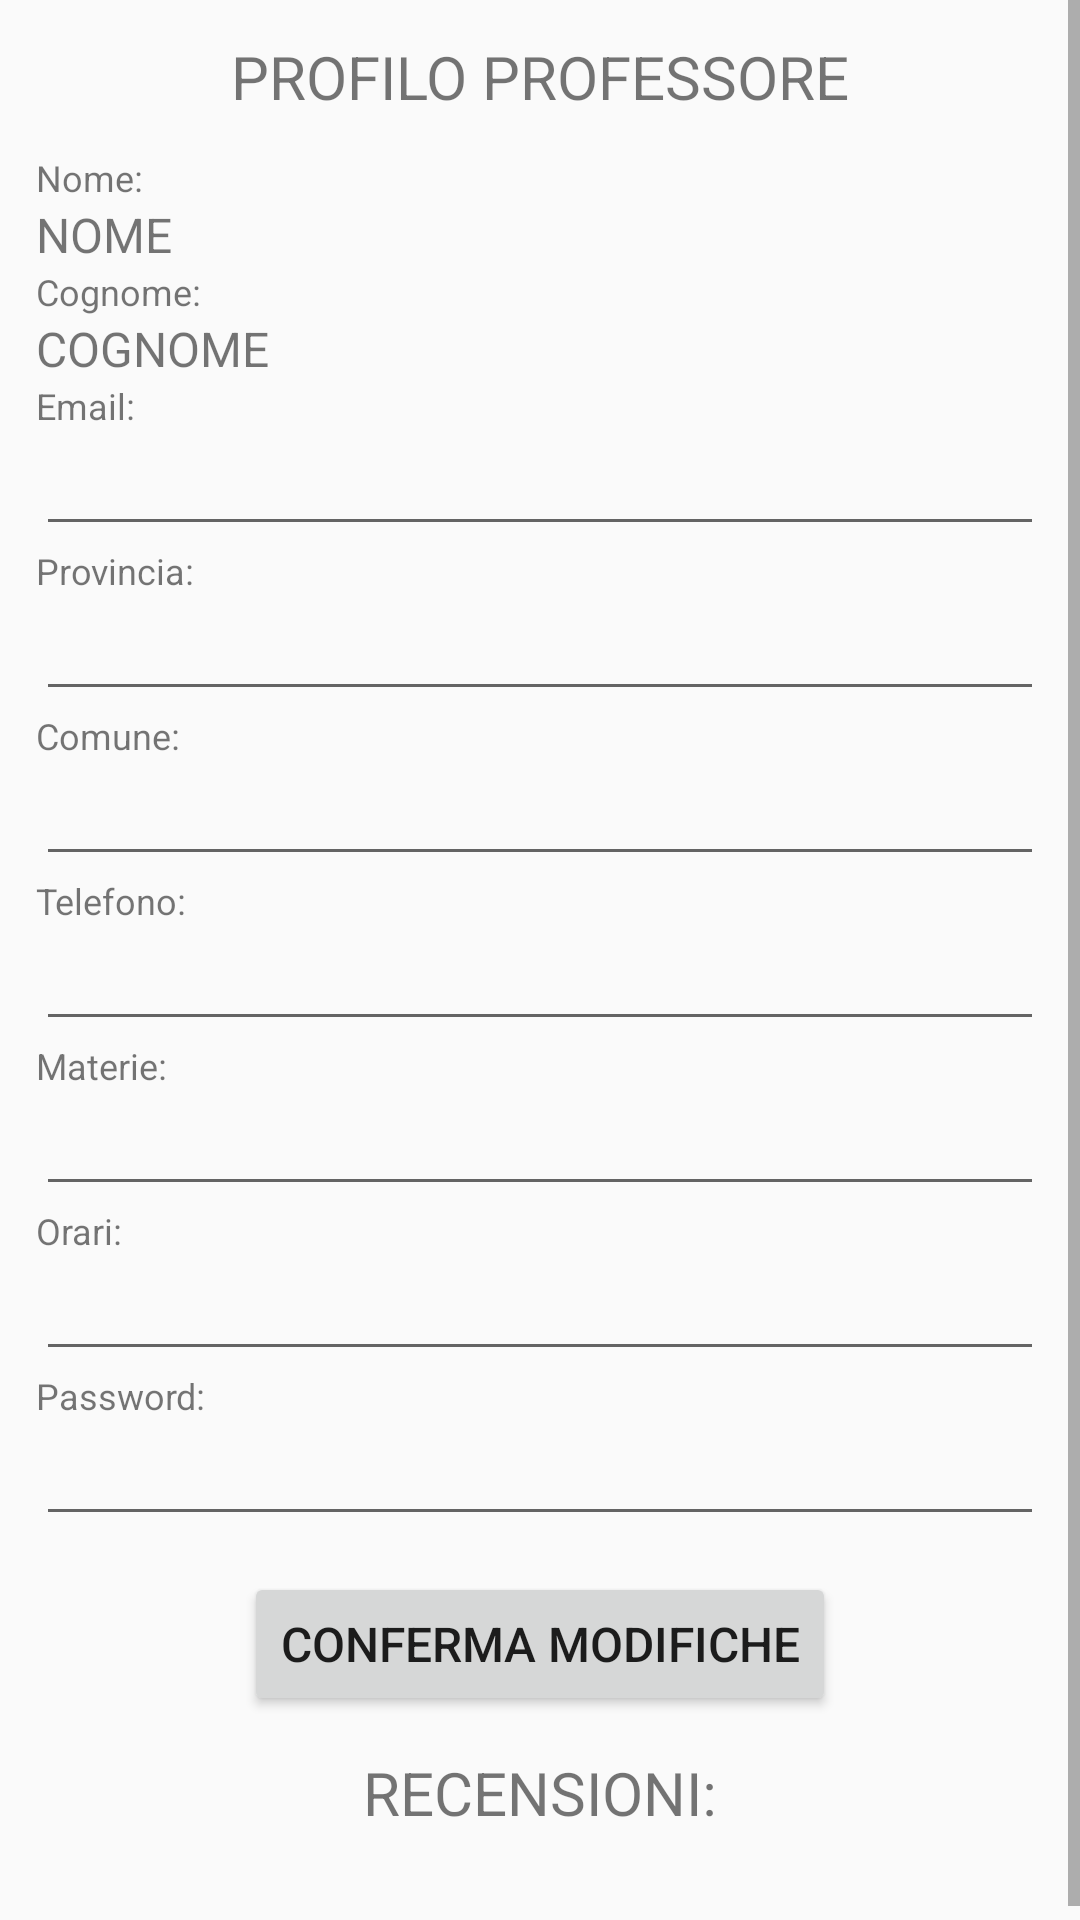

This screen was rendered from an Android layout file. Write that file and the resources it references.
<!-- AndroidManifest.xml: application theme AppTheme -->
<!-- res/layout/fragment_teacher_login.xml -->
<?xml version="1.0" encoding="utf-8"?>
<ScrollView xmlns:android="http://schemas.android.com/apk/res/android"
    xmlns:app="http://schemas.android.com/apk/res-auto"
    android:layout_width="match_parent"
    android:layout_height="match_parent">

    <LinearLayout
        android:layout_width="match_parent"
        android:layout_height="wrap_content"
        android:orientation="vertical">

        <TextView
            android:id="@+id/profile_title"
            android:layout_width="match_parent"
            android:layout_height="wrap_content"
            android:gravity="center"
            android:padding="12dp"
            android:text="@string/fragment_teacher_title"
            android:textSize="20sp" />

        <TextView
            android:id="@+id/profile_name"
            android:layout_width="wrap_content"
            android:layout_height="wrap_content"
            android:paddingLeft="12dp"
            android:text="@string/fragment_teacher_name_title"
            android:textSize="12sp" />

        <TextView
            android:id="@+id/profile_name_login"
            android:layout_width="match_parent"
            android:layout_height="wrap_content"
            android:paddingLeft="12dp"
            android:text="@string/fragment_teacher_name"
            android:textSize="16sp" />

        <TextView
            android:id="@+id/profile_surname"
            android:layout_width="wrap_content"
            android:layout_height="wrap_content"
            android:paddingLeft="12dp"
            android:text="@string/fragment_teacher_surname_title"
            android:textSize="12sp" />

        <TextView
            android:id="@+id/profile_surname_login"
            android:layout_width="match_parent"
            android:layout_height="wrap_content"
            android:paddingLeft="12dp"
            android:text="@string/fragment_teacher_surname"
            android:textSize="16sp" />

        <TextView
            android:id="@+id/profile_email"
            android:layout_width="wrap_content"
            android:layout_height="wrap_content"
            android:paddingLeft="12dp"
            android:text="@string/fragment_teacher_email_title"
            android:textSize="12sp" />

        <EditText
            android:id="@+id/profile_email_login"
            android:layout_width="match_parent"
            android:layout_height="wrap_content"
            android:layout_marginHorizontal="12dp"
            android:textSize="16sp" />

        <TextView
            android:id="@+id/profile_place_1"
            android:layout_width="wrap_content"
            android:layout_height="wrap_content"
            android:paddingLeft="12dp"
            android:text="@string/fragment_teacher_place_1_title"
            android:textSize="12sp" />

        <EditText
            android:id="@+id/profile_place_1_login"
            android:layout_width="match_parent"
            android:layout_height="wrap_content"
            android:layout_marginHorizontal="12dp"
            android:textSize="16sp" />

        <TextView
            android:id="@+id/profile_place_2"
            android:layout_width="wrap_content"
            android:layout_height="wrap_content"
            android:paddingLeft="12dp"
            android:text="@string/fragment_teacher_place_2_title"
            android:textSize="12sp" />

        <EditText
            android:id="@+id/profile_place_2_login"
            android:layout_width="match_parent"
            android:layout_height="wrap_content"
            android:layout_marginHorizontal="12dp"
            android:textSize="16sp" />

        <TextView
            android:id="@+id/profile_number"
            android:layout_width="wrap_content"
            android:layout_height="wrap_content"
            android:paddingLeft="12dp"
            android:text="@string/fragment_teacher_number_title"
            android:textSize="12sp" />

        <EditText
            android:id="@+id/profile_number_login"
            android:layout_width="match_parent"
            android:layout_height="wrap_content"
            android:layout_marginHorizontal="12dp"
            android:textSize="16sp" />

        <TextView
            android:id="@+id/profile_subjects"
            android:layout_width="wrap_content"
            android:layout_height="wrap_content"
            android:paddingLeft="12dp"
            android:text="@string/fragment_teacher_subjects_title"
            android:textSize="12sp" />

        <EditText
            android:id="@+id/profile_subjects_login"
            android:layout_width="match_parent"
            android:layout_height="wrap_content"
            android:layout_marginHorizontal="12dp"
            android:textSize="16sp" />

        <TextView
            android:id="@+id/profile_hours"
            android:layout_width="wrap_content"
            android:layout_height="wrap_content"
            android:paddingLeft="12dp"
            android:text="@string/fragment_teacher_hours_title"
            android:textSize="12sp" />

        <EditText
            android:id="@+id/profile_hours_login"
            android:layout_width="match_parent"
            android:layout_height="wrap_content"
            android:layout_marginHorizontal="12dp"
            android:textSize="16sp" />

        <TextView
            android:id="@+id/profile_password"
            android:layout_width="wrap_content"
            android:layout_height="wrap_content"
            android:paddingLeft="12dp"
            android:text="@string/fragment_teacher_password"
            android:textSize="12sp" />

        <EditText
            android:id="@+id/profile_password_login"
            android:layout_width="match_parent"
            android:layout_height="wrap_content"
            android:layout_marginHorizontal="12dp"
            android:textSize="16sp" />

        <LinearLayout
            android:layout_width="match_parent"
            android:layout_height="wrap_content"
            android:orientation="vertical">

            <Button
                android:id="@+id/button_profile"
                android:layout_width="wrap_content"
                android:layout_height="wrap_content"
                android:layout_gravity="center"
                android:layout_marginTop="12dp"
                android:text="@string/fragment_teacher_modify"
                android:textSize="16sp" />

            <TextView
                android:layout_width="wrap_content"
                android:layout_height="wrap_content"
                android:layout_gravity="center"
                android:padding="12dp"
                android:text="@string/fragment_teacher_review_title"
                android:textSize="20sp" />

            <include
                layout="@layout/fragment_recyclerview_review"
                android:layout_width="match_parent"
                android:layout_height="wrap_content" />

        </LinearLayout>


    </LinearLayout>


</ScrollView>
<!-- res/layout/fragment_recyclerview_review.xml (included above) -->
<?xml version="1.0" encoding="utf-8"?>
<RelativeLayout xmlns:android="http://schemas.android.com/apk/res/android"
    android:layout_width="match_parent"
    android:layout_height="match_parent">

    <androidx.recyclerview.widget.RecyclerView
        android:id="@+id/recyclerview_review"
        android:layout_width="match_parent"
        android:layout_height="match_parent"
        android:background="@android:color/darker_gray"/>

    <TextView
        android:id="@+id/text_not_found"
        android:textSize="16sp"
        android:layout_width="wrap_content"
        android:layout_height="wrap_content"
        android:layout_centerHorizontal="true" />

</RelativeLayout>
<!-- resources referenced by this layout -->
<resources>
  <string name="fragment_teacher_email_title">Email:</string>
  <string name="fragment_teacher_hours_title">Orari:</string>
  <string name="fragment_teacher_modify">CONFERMA MODIFICHE</string>
  <string name="fragment_teacher_name">NOME</string>
  <string name="fragment_teacher_name_title">Nome:</string>
  <string name="fragment_teacher_number_title">Telefono:</string>
  <string name="fragment_teacher_password">Password:</string>
  <string name="fragment_teacher_place_1_title">Provincia:</string>
  <string name="fragment_teacher_place_2_title">Comune:</string>
  <string name="fragment_teacher_review_title">RECENSIONI:</string>
  <string name="fragment_teacher_subjects_title">Materie:</string>
  <string name="fragment_teacher_surname">COGNOME</string>
  <string name="fragment_teacher_surname_title">Cognome:</string>
  <string name="fragment_teacher_title">PROFILO PROFESSORE</string>
  <style name="AppTheme" parent="Theme.AppCompat.Light.DarkActionBar">
          
          <item name="colorPrimary">@color/colorPrimary</item>
          <item name="colorPrimaryDark">@color/colorPrimaryDark</item>
          <item name="colorAccent">@color/colorAccent</item>
      </style>
  <color name="colorPrimary">#13A1DC</color>
  <color name="colorPrimaryDark">#1C4966</color>
  <color name="colorAccent">#03DAC5</color>
</resources>
